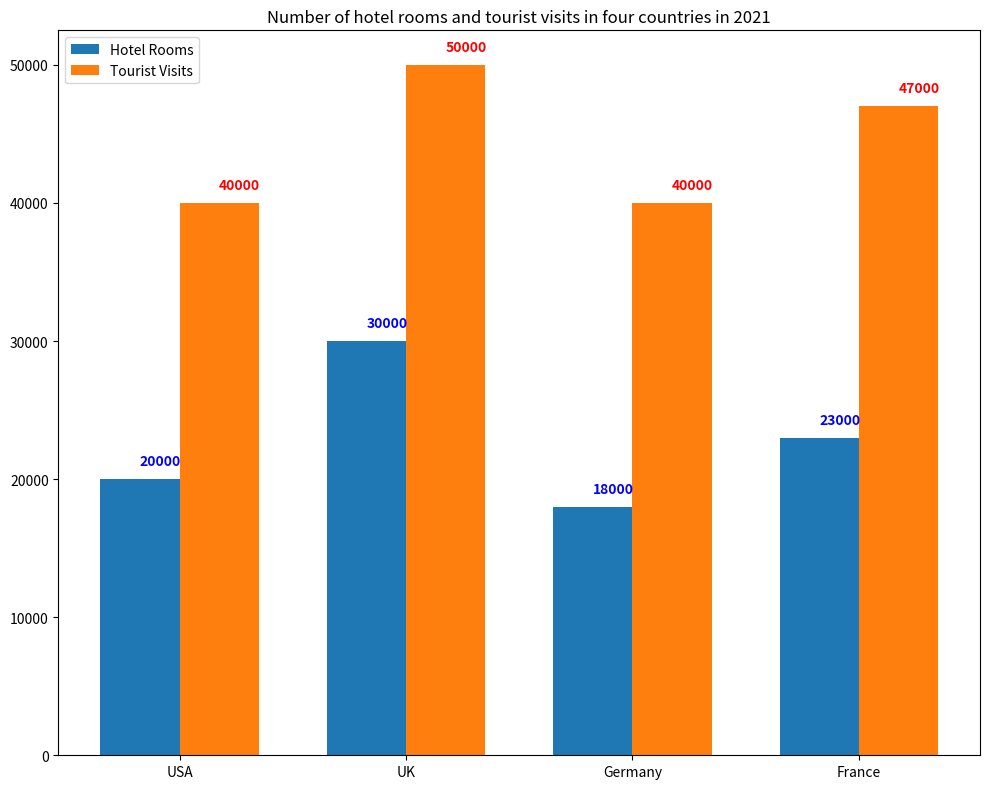

The script that saved this image: (Note: this script raises an exception after producing the figure.)

import matplotlib.pyplot as plt
import numpy as np

Country = ['USA', 'UK', 'Germany', 'France']
Hotel_Rooms = [20000, 30000, 18000, 23000]
Tourist_Visits = [40000, 50000, 40000, 47000]

x = np.arange(len(Country))
width = 0.35

fig, ax = plt.subplots(figsize=(10, 8))
ax.bar(x - width/2, Hotel_Rooms, width, label='Hotel Rooms')
ax.bar(x + width/2, Tourist_Visits, width, label='Tourist Visits')
ax.set_xticks(x)
ax.set_xticklabels(Country)
ax.set_title('Number of hotel rooms and tourist visits in four countries in 2021')
ax.legend()

for i, v in enumerate(Hotel_Rooms):
    ax.text(x[i] - width/2, v+1000, str(v), color='blue', fontweight='bold')
for i, v in enumerate(Tourist_Visits):
    ax.text(x[i] + width/2, v+1000, str(v), color='red', fontweight='bold')

plt.tight_layout()
plt.savefig('Bar Chart/png/361.png')
plt.clf()